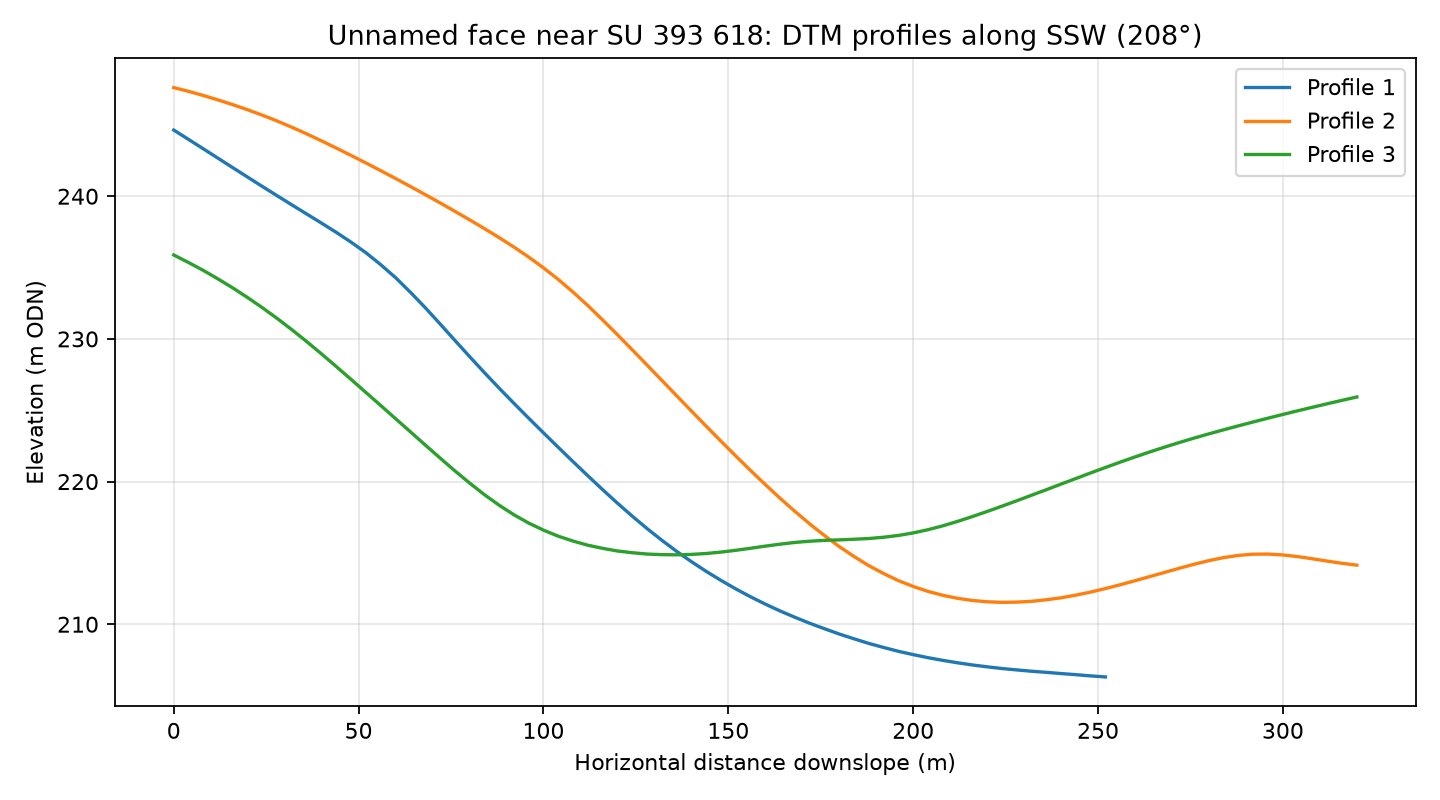

The table this chart was drawn from, first rows:
profile, distance_m, elevation_m
1, 0.0, 244.6
1, 4.0, 244
1, 8.0, 243.3
1, 12.0, 242.7
1, 16.0, 242
1, 20.0, 241.3
1, 24.0, 240.7
1, 28.0, 240
1, 32.0, 239.4
1, 36.0, 238.7
1, 40.0, 238.1
1, 44.0, 237.5
1, 48.0, 236.8
1, 52.0, 236
1, 56.0, 235.2
1, 60.0, 234.3
1, 64.0, 233.3
1, 68.0, 232.2
1, 72.0, 231.1
1, 76.0, 229.9
1, 80.0, 228.8
1, 84.0, 227.6
1, 88.0, 226.6
1, 92.0, 225.5
1, 96.0, 224.4
1, 100.0, 223.4
1, 104.0, 222.4
1, 108.0, 221.4
1, 112.0, 220.4
1, 116.0, 219.4
1, 120.0, 218.5
1, 124.0, 217.6
1, 128.0, 216.7
1, 132.0, 215.9
1, 136.0, 215.1
1, 140.0, 214.4
1, 144.0, 213.7
1, 148.0, 213.1
1, 152.0, 212.5
1, 156.0, 211.9
1, 160.0, 211.4
1, 164.0, 210.9
1, 168.0, 210.5
1, 172.0, 210.1
1, 176.0, 209.7
1, 180.0, 209.3
1, 184.0, 209
1, 188.0, 208.7
1, 192.0, 208.4
1, 196.0, 208.1
1, 200.0, 207.9
1, 204.0, 207.7
1, 208.0, 207.5
1, 212.0, 207.3
1, 216.0, 207.1
1, 220.0, 207
1, 224.0, 206.9
1, 228.0, 206.8
1, 232.0, 206.7
1, 236.0, 206.6
... 183 more rows
